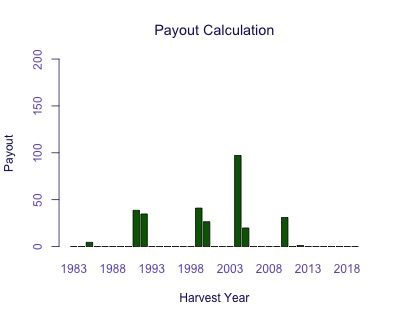

Source data for this figure (header and first rows):
Harvest Year, Payout
1983, 0
1984, 0
1985, 4.492
1986, 0
1987, 0
1988, 0
1989, 0
1990, 0
1991, 38.62
1992, 34.77
1993, 0
1994, 0
1995, 0
1996, 0
1997, 0
1998, 0
1999, 41.04
2000, 26.48
2001, 0
2002, 0
2003, 0
2004, 97.12
2005, 19.83
2006, 0
2007, 0
2008, 0
2009, 0
2010, 31.03
2011, 0
2012, 1.108
2013, 0
2014, 0
2015, 0
2016, 0
2017, 0
2018, 0
2019, 0
